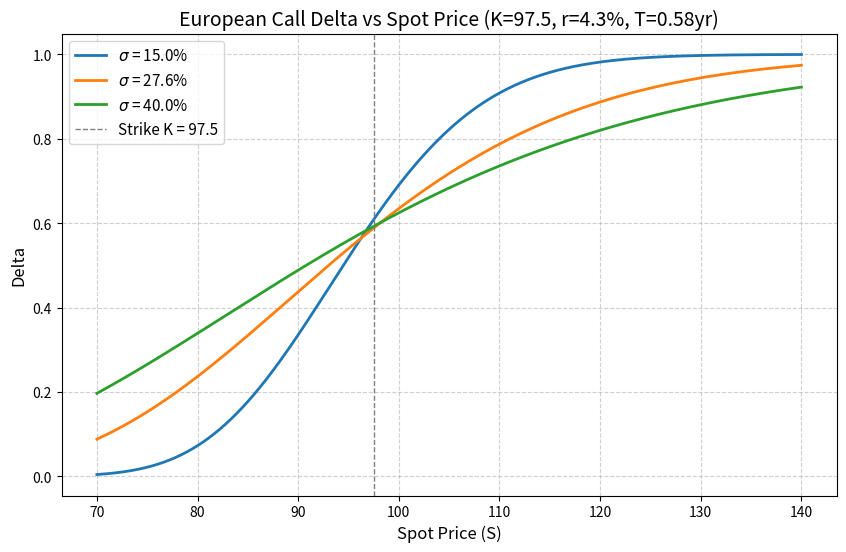

Here is the Python script that generated this plot:
import numpy as np
from scipy.stats import norm
import matplotlib.pyplot as plt

# ==================== 1. 参数设置 ====================
K = 97.5          # 行权价
r = 0.043         # 无风险利率 (年化)
T = 0.58          # 剩余期限 (年)
q = 0.0           # 标的不分红
S_grid = np.linspace(70, 140, 500)  # 标的价格网格
sigmas = [0.15, 0.276, 0.40]         # 波动率参数列表 (可调)

# ==================== 2. Black-Scholes 闭式解计算 Delta ====================
def bs_call_delta(S, K, r, T, sigma, q=0.0):
    """
    计算无分红欧式看涨期权的 Delta。
    S: 标的价格
    K: 行权价
    r: 无风险利率
    T: 剩余期限
    sigma: 波动率 (参数化)
    q: 连续股息率，默认为0
    """
    d1 = (np.log(S / K) + (r - q + 0.5 * sigma**2) * T) / (sigma * np.sqrt(T))
    return norm.cdf(d1)

# ==================== 3. 计算三条波动率曲线 ====================
delta_curves = {}
for sigma in sigmas:
    delta_curves[sigma] = bs_call_delta(S_grid, K, r, T, sigma, q)

# ==================== 4. 绘图 ====================
fig, ax = plt.subplots(figsize=(10, 6))

for sigma in sigmas:
    ax.plot(S_grid, delta_curves[sigma], linewidth=2, label=f'$\\sigma$ = {sigma:.1%}')

ax.set_title('European Call Delta vs Spot Price (K=97.5, r=4.3%, T=0.58yr)', fontsize=14)
ax.set_xlabel('Spot Price (S)', fontsize=12)
ax.set_ylabel('Delta', fontsize=12)
ax.axvline(x=K, color='grey', linestyle='--', linewidth=1, label=f'Strike K = {K}')
ax.legend(fontsize=11)
ax.grid(True, linestyle='--', alpha=0.6)

# ==================== 5. 报告指定条件下的 Delta ====================
target_S = 110
target_sigma = 0.276
delta_at_s110 = bs_call_delta(target_S, K, r, T, target_sigma, q)

# ==================== 6. 保存图形并封装输出 ====================
fig_path = 'european_call_delta_curve.png'
plt.savefig(fig_path, dpi=150, bbox_inches='tight')

# 将输出按要求严格存入 result 字典
result = {
    'delta_at_s110': delta_at_s110,
    'figure_path': fig_path
}

# 课堂展示辅助打印
print(f">>> 报告：标的 {target_S}、波动率 {target_sigma*100:.1f}% 时的 Delta 为: {delta_at_s110:.6f}")
print(f">>> 图形已保存至: {fig_path}")
